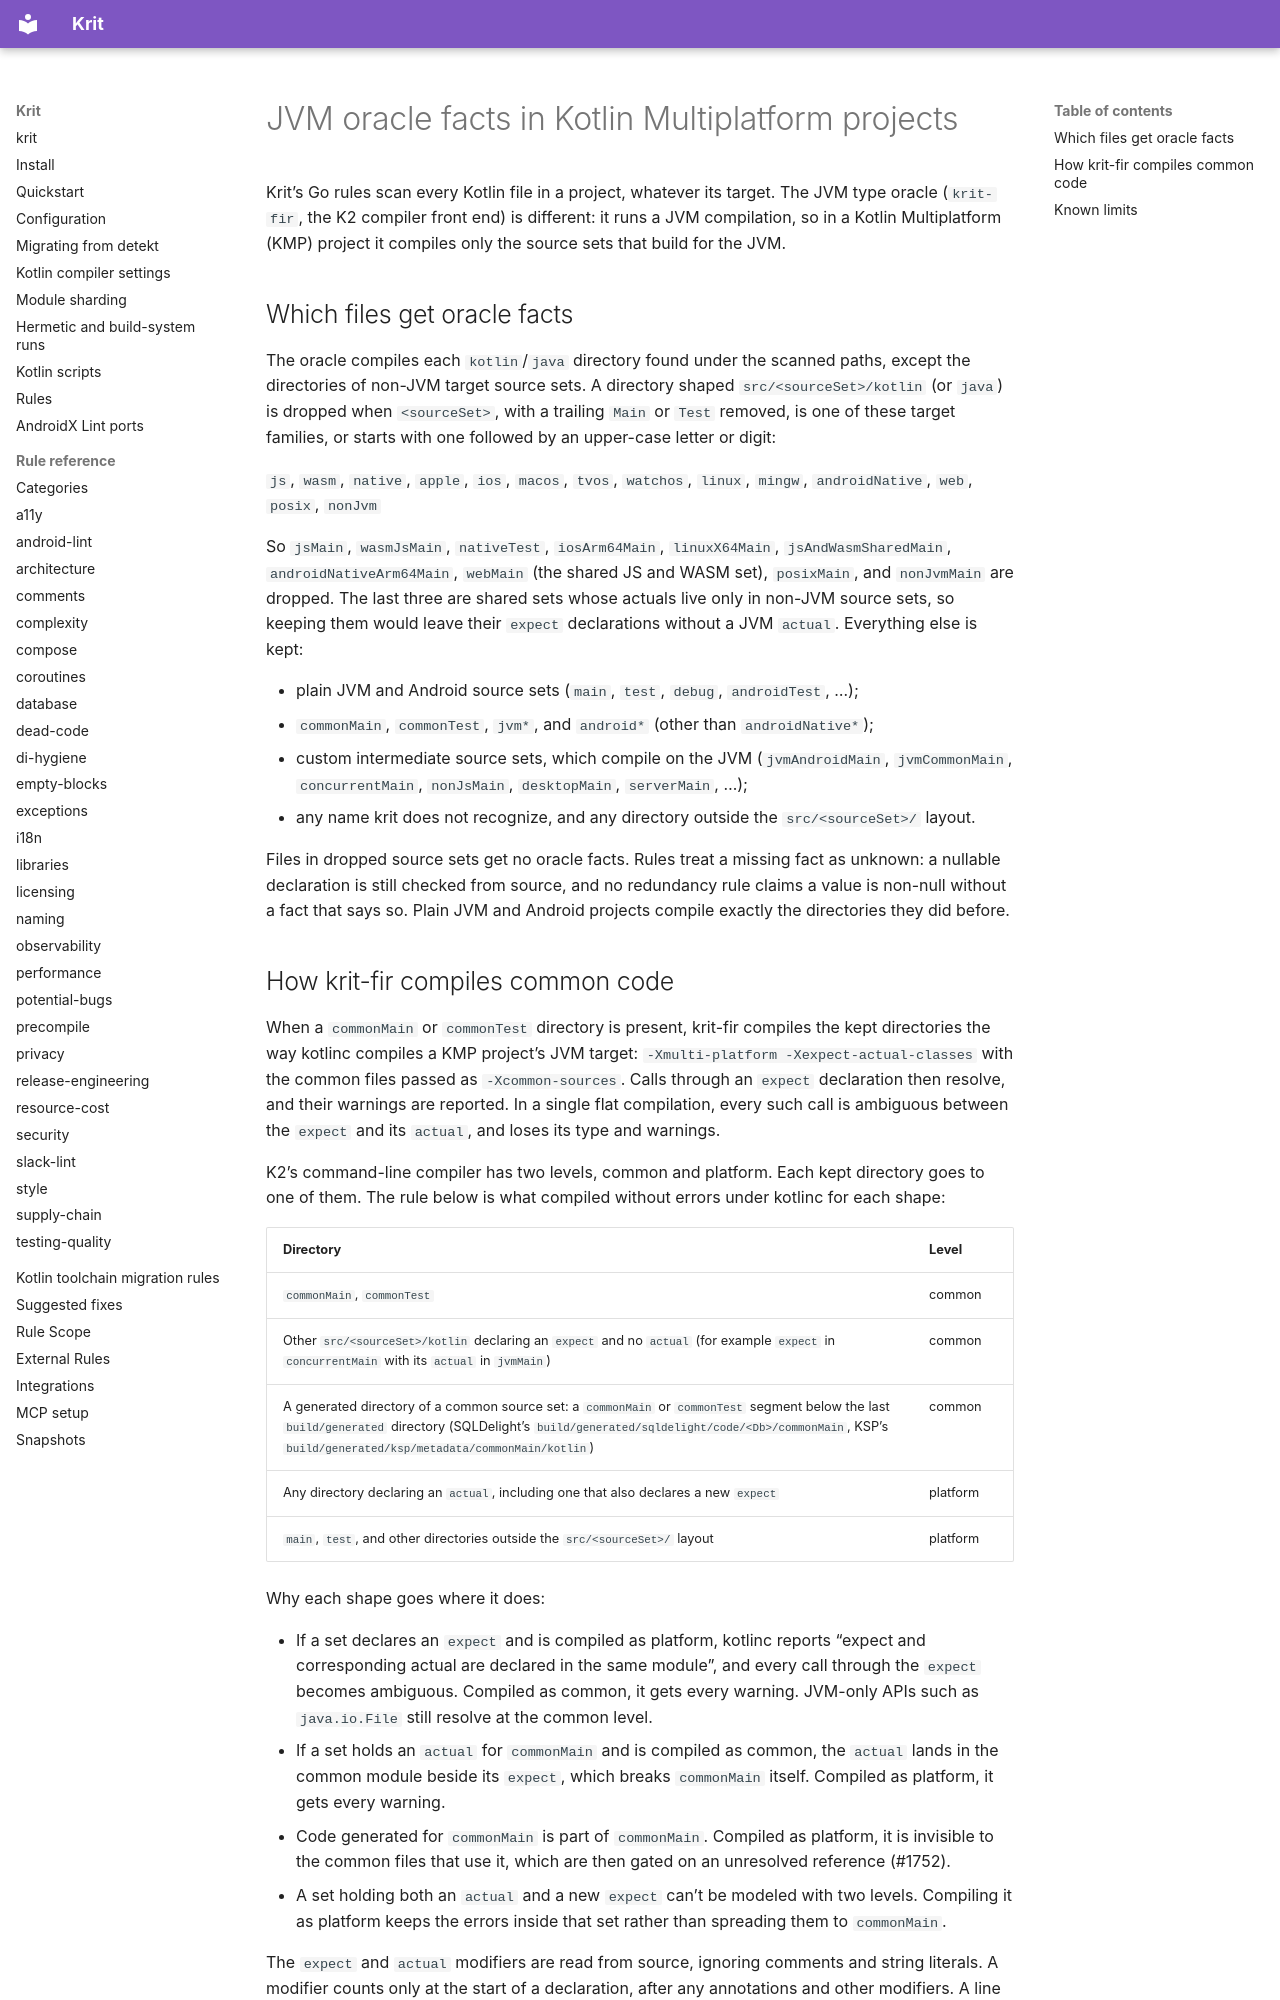

repository: kaeawc/krit · page: oracle-kmp-source-sets/index.html · generator: mkdocs

# JVM oracle facts in Kotlin Multiplatform projects

Krit's Go rules scan every Kotlin file in a project, whatever its target. The
JVM type oracle (`krit-fir`, the K2 compiler front end) is different: it runs a
JVM compilation, so in a
Kotlin Multiplatform (KMP) project it compiles only the source sets that
build for the JVM.

## Which files get oracle facts

The oracle compiles each `kotlin`/`java` directory found under the scanned
paths, except the directories of non-JVM target source sets. A directory
shaped `src/<sourceSet>/kotlin` (or `java`) is dropped when `<sourceSet>`,
with a trailing `Main` or `Test` removed, is one of these target families, or
starts with one followed by an upper-case letter or digit:

`js`, `wasm`, `native`, `apple`, `ios`, `macos`, `tvos`, `watchos`, `linux`,
`mingw`, `androidNative`, `web`, `posix`, `nonJvm`

So `jsMain`, `wasmJsMain`, `nativeTest`, `iosArm64Main`, `linuxX64Main`,
`jsAndWasmSharedMain`, `androidNativeArm64Main`, `webMain` (the shared JS and
WASM set), `posixMain`, and `nonJvmMain` are dropped. The last three are shared
sets whose actuals live only in non-JVM source sets, so keeping them would
leave their `expect` declarations without a JVM `actual`. Everything else is
kept:

- plain JVM and Android source sets (`main`, `test`, `debug`, `androidTest`, ...);
- `commonMain`, `commonTest`, `jvm*`, and `android*` (other than `androidNative*`);
- custom intermediate source sets, which compile on the JVM
  (`jvmAndroidMain`, `jvmCommonMain`, `concurrentMain`, `nonJsMain`,
  `desktopMain`, `serverMain`, ...);
- any name krit does not recognize, and any directory outside the
  `src/<sourceSet>/` layout.

Files in dropped source sets get no oracle facts. Rules treat a missing fact
as unknown: a nullable declaration is still checked from source, and no
redundancy rule claims a value is non-null without a fact that says so.
Plain JVM and Android projects compile exactly the directories they did
before.
